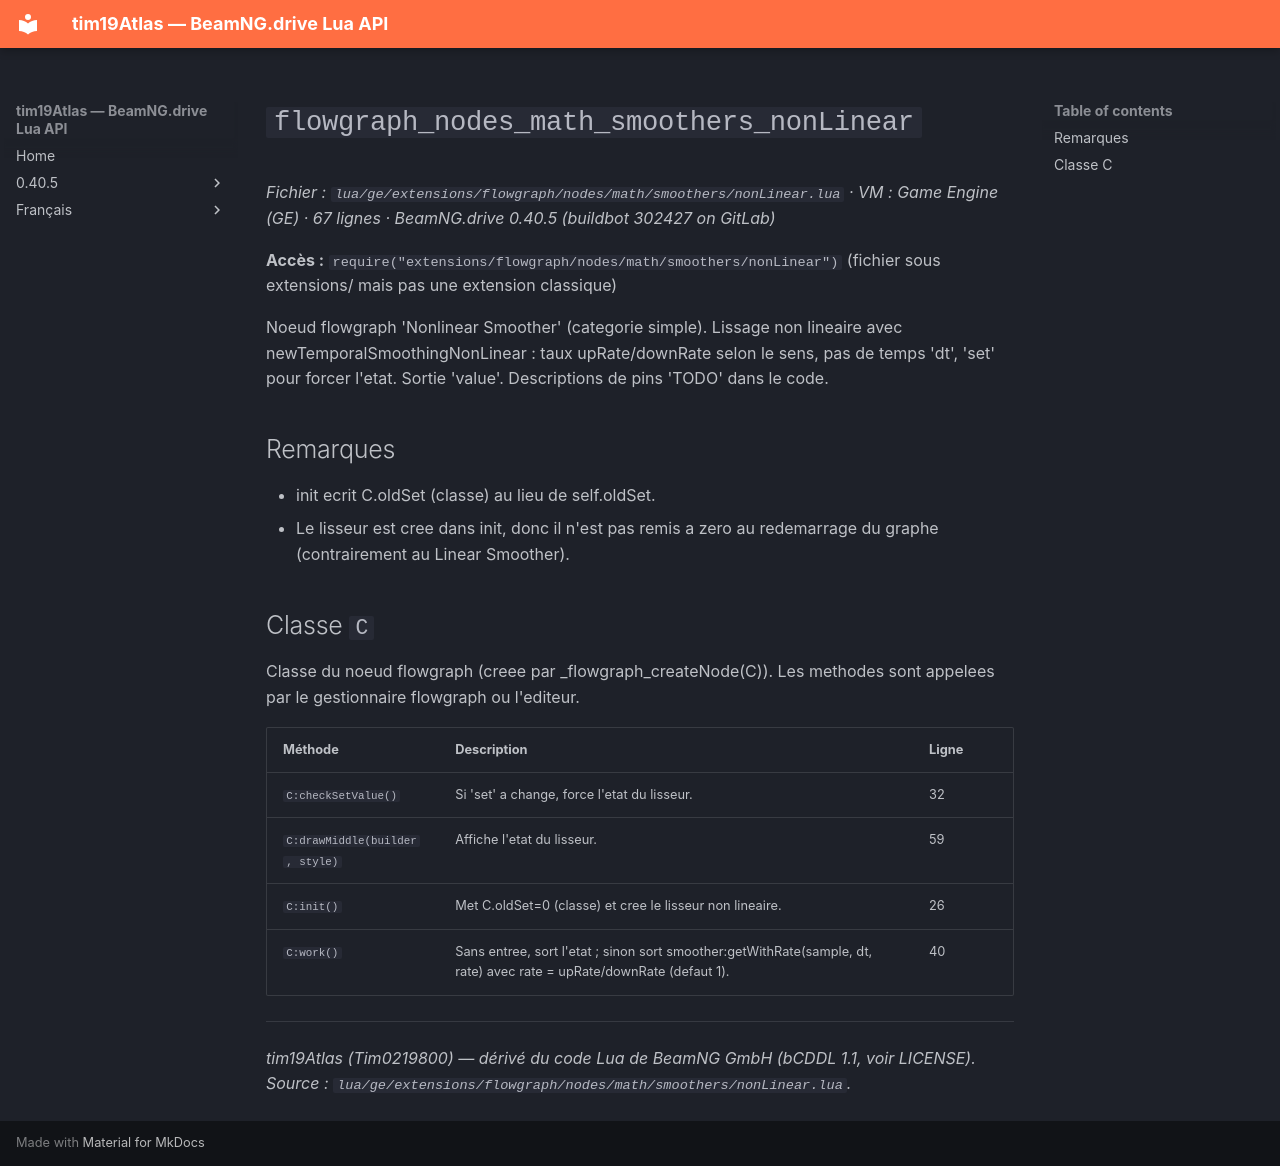

repository: Tim0219800/beamng-lua-atlas · page: fr/0.40.5/ge/extensions/flowgraph/nodes/math/smoothers/nonLinear.html · generator: mkdocs

# `flowgraph_nodes_math_smoothers_nonLinear`

*Fichier : `lua/ge/extensions/flowgraph/nodes/math/smoothers/nonLinear.lua` · VM : Game Engine (GE) · 67 lignes · BeamNG.drive 0.40.5 (buildbot 302427 on GitLab)*

**Accès :** `require("extensions/flowgraph/nodes/math/smoothers/nonLinear")` (fichier sous extensions/ mais pas une extension classique)

Noeud flowgraph 'Nonlinear Smoother' (categorie simple). Lissage non lineaire avec newTemporalSmoothingNonLinear : taux upRate/downRate selon le sens, pas de temps 'dt', 'set' pour forcer l'etat. Sortie 'value'. Descriptions de pins 'TODO' dans le code.

## Remarques

- init ecrit C.oldSet (classe) au lieu de self.oldSet.
- Le lisseur est cree dans init, donc il n'est pas remis a zero au redemarrage du graphe (contrairement au Linear Smoother).

## Classe `C`

Classe du noeud flowgraph (creee par _flowgraph_createNode(C)). Les methodes sont appelees par le gestionnaire flowgraph ou l'editeur.

| Méthode | Description | Ligne |
|---|---|---|
| `C:checkSetValue()` | Si 'set' a change, force l'etat du lisseur. | 32 |
| `C:drawMiddle(builder, style)` | Affiche l'etat du lisseur. | 59 |
| `C:init()` | Met C.oldSet=0 (classe) et cree le lisseur non lineaire. | 26 |
| `C:work()` | Sans entree, sort l'etat ; sinon sort smoother:getWithRate(sample, dt, rate) avec rate = upRate/downRate (defaut 1). | 40 |

---
*tim19Atlas (Tim0219800) — dérivé du code Lua de BeamNG GmbH (bCDDL 1.1, voir LICENSE). Source : `lua/ge/extensions/flowgraph/nodes/math/smoothers/nonLinear.lua`.*
